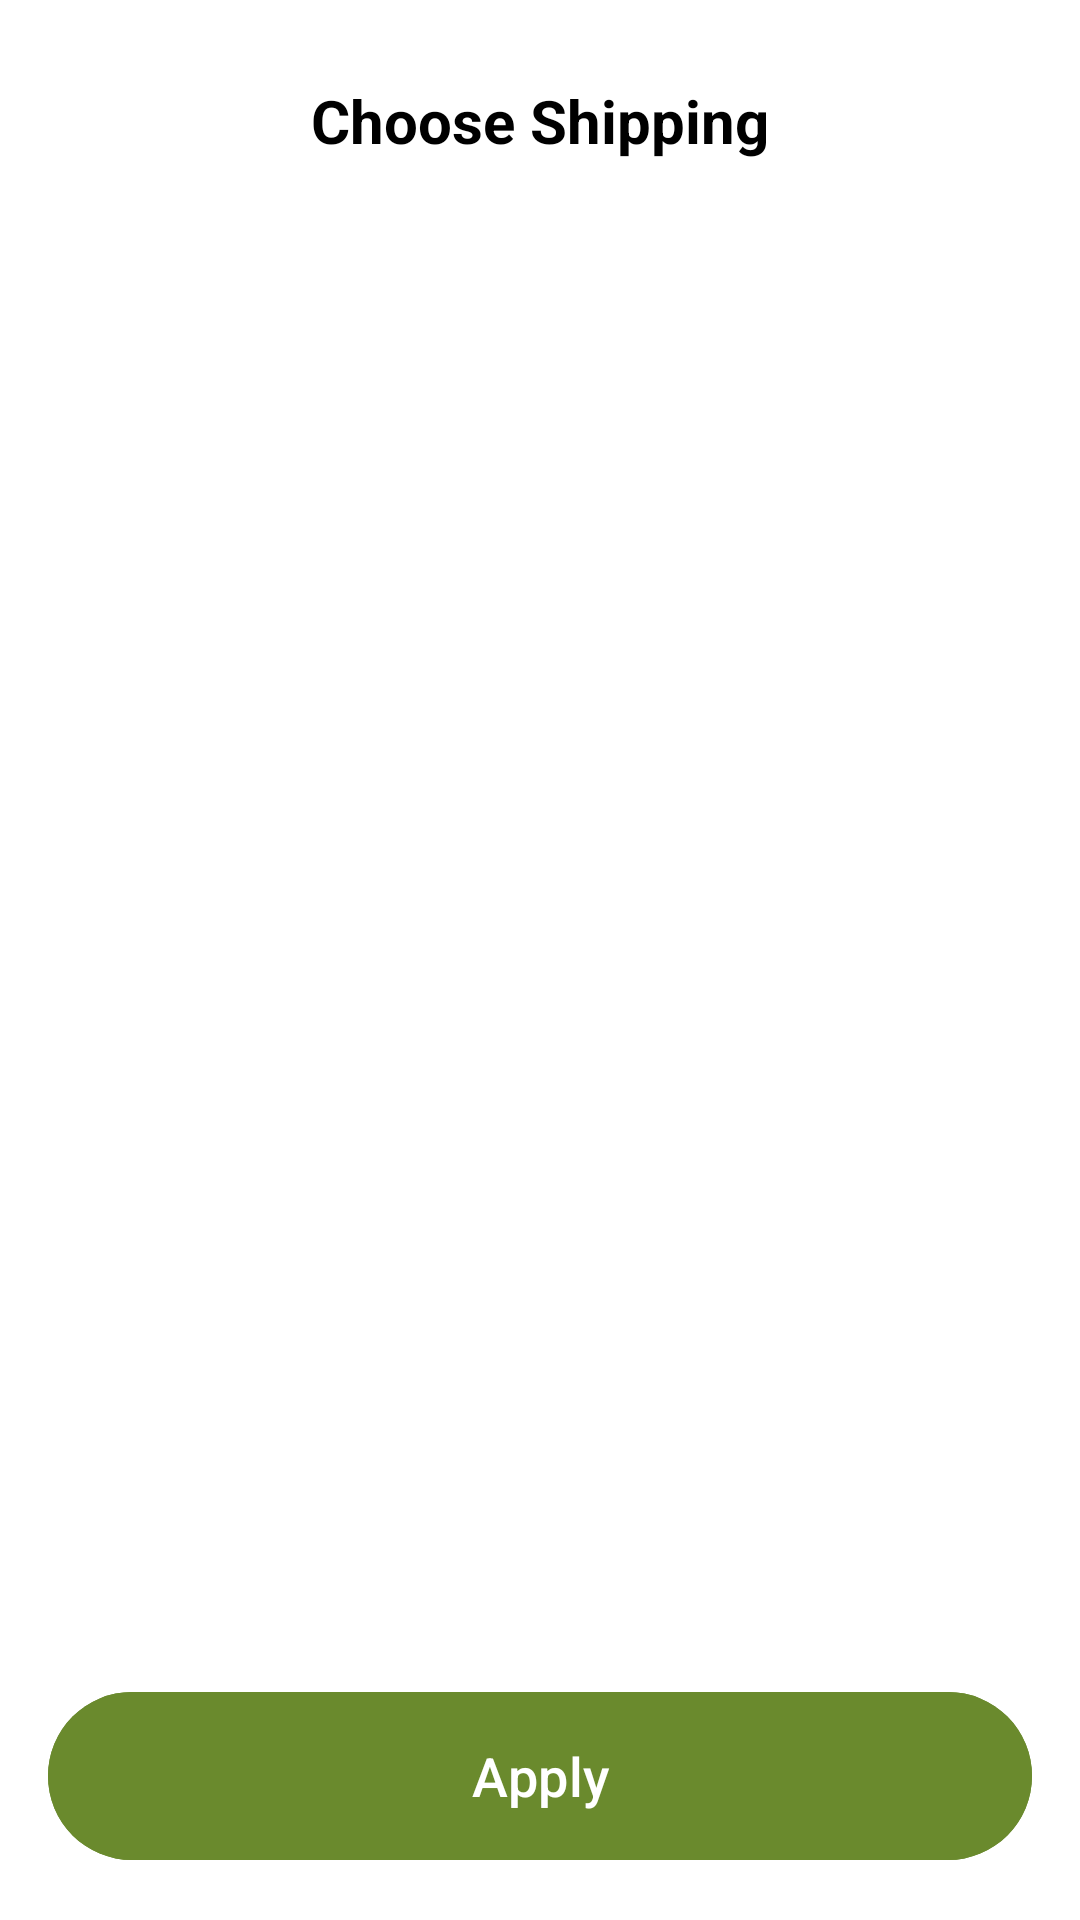

Layout XML and referenced resources for this Android screen:
<!-- AndroidManifest.xml: application theme Theme.NaturePlant -->
<!-- res/layout/fragment_choose_shipping.xml -->
<?xml version="1.0" encoding="utf-8"?>
<androidx.constraintlayout.widget.ConstraintLayout xmlns:android="http://schemas.android.com/apk/res/android"
    xmlns:app="http://schemas.android.com/apk/res-auto"
    xmlns:tools="http://schemas.android.com/tools"
    android:layout_width="match_parent"
    android:layout_height="match_parent"
    android:background="@color/white">

    
    <com.google.android.material.button.MaterialButton
        android:id="@+id/btn_back"
        style="@style/Widget.Material3.Button.IconButton"
        android:layout_width="48dp"
        android:contentDescription="back"
        android:visibility="invisible"
        android:layout_height="48dp"
        android:layout_marginStart="16dp"
        android:layout_marginTop="16dp"
        android:backgroundTint="@color/off_white"
        app:icon="@drawable/ic_back"
        app:iconTint="@color/black"
        app:layout_constraintStart_toStartOf="parent"
        app:layout_constraintTop_toTopOf="parent"
        app:shapeAppearanceOverlay="@style/ShapeAppearance.Material3.Corner.Full" />

    <TextView
        android:id="@+id/tv_title"
        android:layout_width="wrap_content"
        android:layout_height="wrap_content"
        android:text="Choose Shipping"
        android:textColor="@color/black"
        android:textSize="20sp"
        android:textStyle="bold"
        app:layout_constraintBottom_toBottomOf="@id/btn_back"
        app:layout_constraintEnd_toEndOf="parent"
        app:layout_constraintStart_toStartOf="parent"
        app:layout_constraintTop_toTopOf="@id/btn_back" />

    <androidx.recyclerview.widget.RecyclerView
        android:id="@+id/rv_shipping_types"
        android:layout_width="match_parent"
        android:layout_height="0dp"
        android:layout_marginTop="16dp"
        app:layoutManager="androidx.recyclerview.widget.LinearLayoutManager"
        app:layout_constraintBottom_toTopOf="@id/btn_apply"
        app:layout_constraintTop_toBottomOf="@id/btn_back"
        tools:listitem="@layout/item_shipping_type" />

    <com.google.android.material.button.MaterialButton
        android:id="@+id/btn_apply"
        android:layout_width="match_parent"
        android:layout_height="64dp"
        android:layout_margin="16dp"
        android:backgroundTint="@color/carts_green"
        android:text="Apply"
        android:textAllCaps="false"
        android:textColor="@color/white"
        android:textSize="18sp"
        app:cornerRadius="32dp"
        app:layout_constraintBottom_toBottomOf="parent" />

</androidx.constraintlayout.widget.ConstraintLayout>
<!-- res/layout/item_shipping_type.xml (included above) -->
<?xml version="1.0" encoding="utf-8"?>
<androidx.constraintlayout.widget.ConstraintLayout xmlns:android="http://schemas.android.com/apk/res/android"
    xmlns:app="http://schemas.android.com/apk/res-auto"
    xmlns:tools="http://schemas.android.com/tools"
    android:layout_width="match_parent"
    android:layout_height="wrap_content"
    android:padding="16dp">

    <ImageView
        android:id="@+id/iv_shipping_icon"
        android:layout_width="40dp"
        android:layout_height="40dp"
        android:background="@drawable/bg_circle_white"
        android:backgroundTint="@color/off_white"
        android:padding="8dp"
        android:src="@drawable/ic_order"
        app:layout_constraintBottom_toBottomOf="parent"
        app:layout_constraintStart_toStartOf="parent"
        app:layout_constraintTop_toTopOf="parent"
        app:tint="@color/black" />

    <TextView
        android:id="@+id/tv_shipping_title"
        android:layout_width="0dp"
        android:layout_height="wrap_content"
        android:layout_marginStart="16dp"
        android:textColor="@color/black"
        android:textSize="16sp"
        android:textStyle="bold"
        app:layout_constraintEnd_toStartOf="@id/tv_shipping_price"
        app:layout_constraintStart_toEndOf="@id/iv_shipping_icon"
        app:layout_constraintTop_toTopOf="@id/iv_shipping_icon"
        tools:text="Economy" />

    <TextView
        android:id="@+id/tv_shipping_detail"
        android:layout_width="0dp"
        android:layout_height="wrap_content"
        android:layout_marginTop="4dp"
        android:textColor="@color/light_gray"
        android:textSize="14sp"
        app:layout_constraintEnd_toStartOf="@id/tv_shipping_price"
        app:layout_constraintStart_toStartOf="@id/tv_shipping_title"
        app:layout_constraintTop_toBottomOf="@id/tv_shipping_title"
        tools:text="Estimated Arrival 22 Dec 2023" />

    <TextView
        android:id="@+id/tv_shipping_price"
        android:layout_width="wrap_content"
        android:layout_height="wrap_content"
        android:layout_marginEnd="16dp"
        android:textColor="@color/black"
        android:textSize="16sp"
        android:textStyle="bold"
        app:layout_constraintBottom_toBottomOf="parent"
        app:layout_constraintEnd_toStartOf="@id/rb_select"
        app:layout_constraintTop_toTopOf="parent"
        tools:text="$25" />

    <RadioButton
        android:id="@+id/rb_select"
        android:layout_width="wrap_content"
        android:layout_height="wrap_content"
        android:clickable="false"
        android:focusable="false"
        app:layout_constraintBottom_toBottomOf="parent"
        app:layout_constraintEnd_toEndOf="parent"
        app:layout_constraintTop_toTopOf="parent" />

    <View
        android:id="@+id/divider"
        android:layout_width="0dp"
        android:layout_height="1dp"
        android:layout_marginTop="16dp"
        android:background="@color/off_white"
        app:layout_constraintEnd_toEndOf="parent"
        app:layout_constraintStart_toStartOf="@id/tv_shipping_title"
        app:layout_constraintTop_toBottomOf="@id/tv_shipping_detail" />

</androidx.constraintlayout.widget.ConstraintLayout>
<!-- resources referenced by this layout -->
<resources>
  <color name="black">#000000</color>
  <color name="carts_green">#6A8A2D</color>
  <color name="light_gray">#D3D3D3</color>
  <color name="off_white">#FAFAFA</color>
  <color name="white">#FFFFFF</color>
  <style name="ShapeAppearance.Material3.Corner.Full" parent="">
          <item name="cornerFamily">rounded</item>
          <item name="cornerSize">50%</item>
      </style>
  <style name="Theme.NaturePlant" parent="Theme.Material3.DayNight.NoActionBar">
          
          <item name="colorPrimary">@color/primary</item>
          <item name="colorOnPrimary">@color/on_primary</item>
          <item name="colorPrimaryContainer">@color/mint_green</item>
          
          
          <item name="colorSecondary">@color/secondary</item>
          <item name="colorOnSecondary">@color/on_secondary</item>
          
          
          <item name="android:statusBarColor">@color/white</item>
          <item name="android:windowLightStatusBar" tools:targetApi="m">true</item>
          
          
          <item name="android:windowBackground">@color/white</item>
      </style>
  <color name="primary">#6A8A2D</color>
  <color name="on_primary">#FFFFFF</color>
  <color name="mint_green">#81C784</color>
  <color name="secondary">#03DAC6</color>
  <color name="on_secondary">#000000</color>
</resources>
